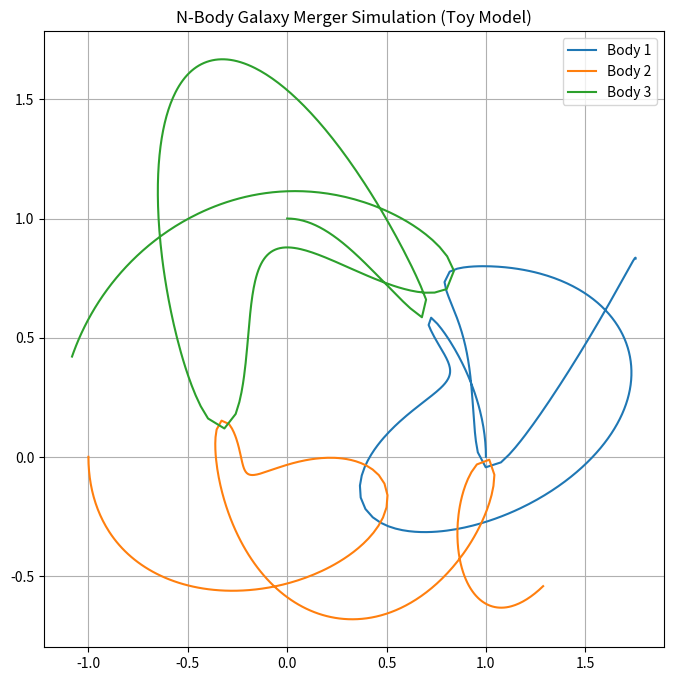

Generate this figure with matplotlib:
%matplotlib inline
import numpy as np
import matplotlib.pyplot as plt
from scipy.integrate import odeint

def nbody_system(state, t, masses, G=1.0):
    N = len(masses)
    pos = state[:3*N].reshape(N, 3)
    vel = state[3*N:].reshape(N, 3)
    acc = np.zeros_like(pos)
    for i in range(N):
        for j in range(N):
            if i != j:
                r = pos[j] - pos[i]
                acc[i] += G * masses[j] * r / np.linalg.norm(r)**3
    return np.concatenate((vel.flatten(), acc.flatten()))

N = 3
masses = np.array([1.0, 1.0, 0.5])
pos = np.array([[1.0,0,0], [-1.0,0,0], [0,1.0,0]])
vel = np.array([[0,0.5,0], [0,-0.5,0], [0.5,0,0]])
state0 = np.concatenate((pos.flatten(), vel.flatten()))

t = np.linspace(0, 10, 500)
solution = odeint(nbody_system, state0, t, args=(masses,))

plt.figure(figsize=(8,8))
for i in range(N):
    plt.plot(solution[:, 3*i], solution[:, 3*i+1], label=f'Body {i+1}')
plt.title('N-Body Galaxy Merger Simulation (Toy Model)')
plt.legend()
plt.grid(True)
plt.savefig('nbody_merger.png')
